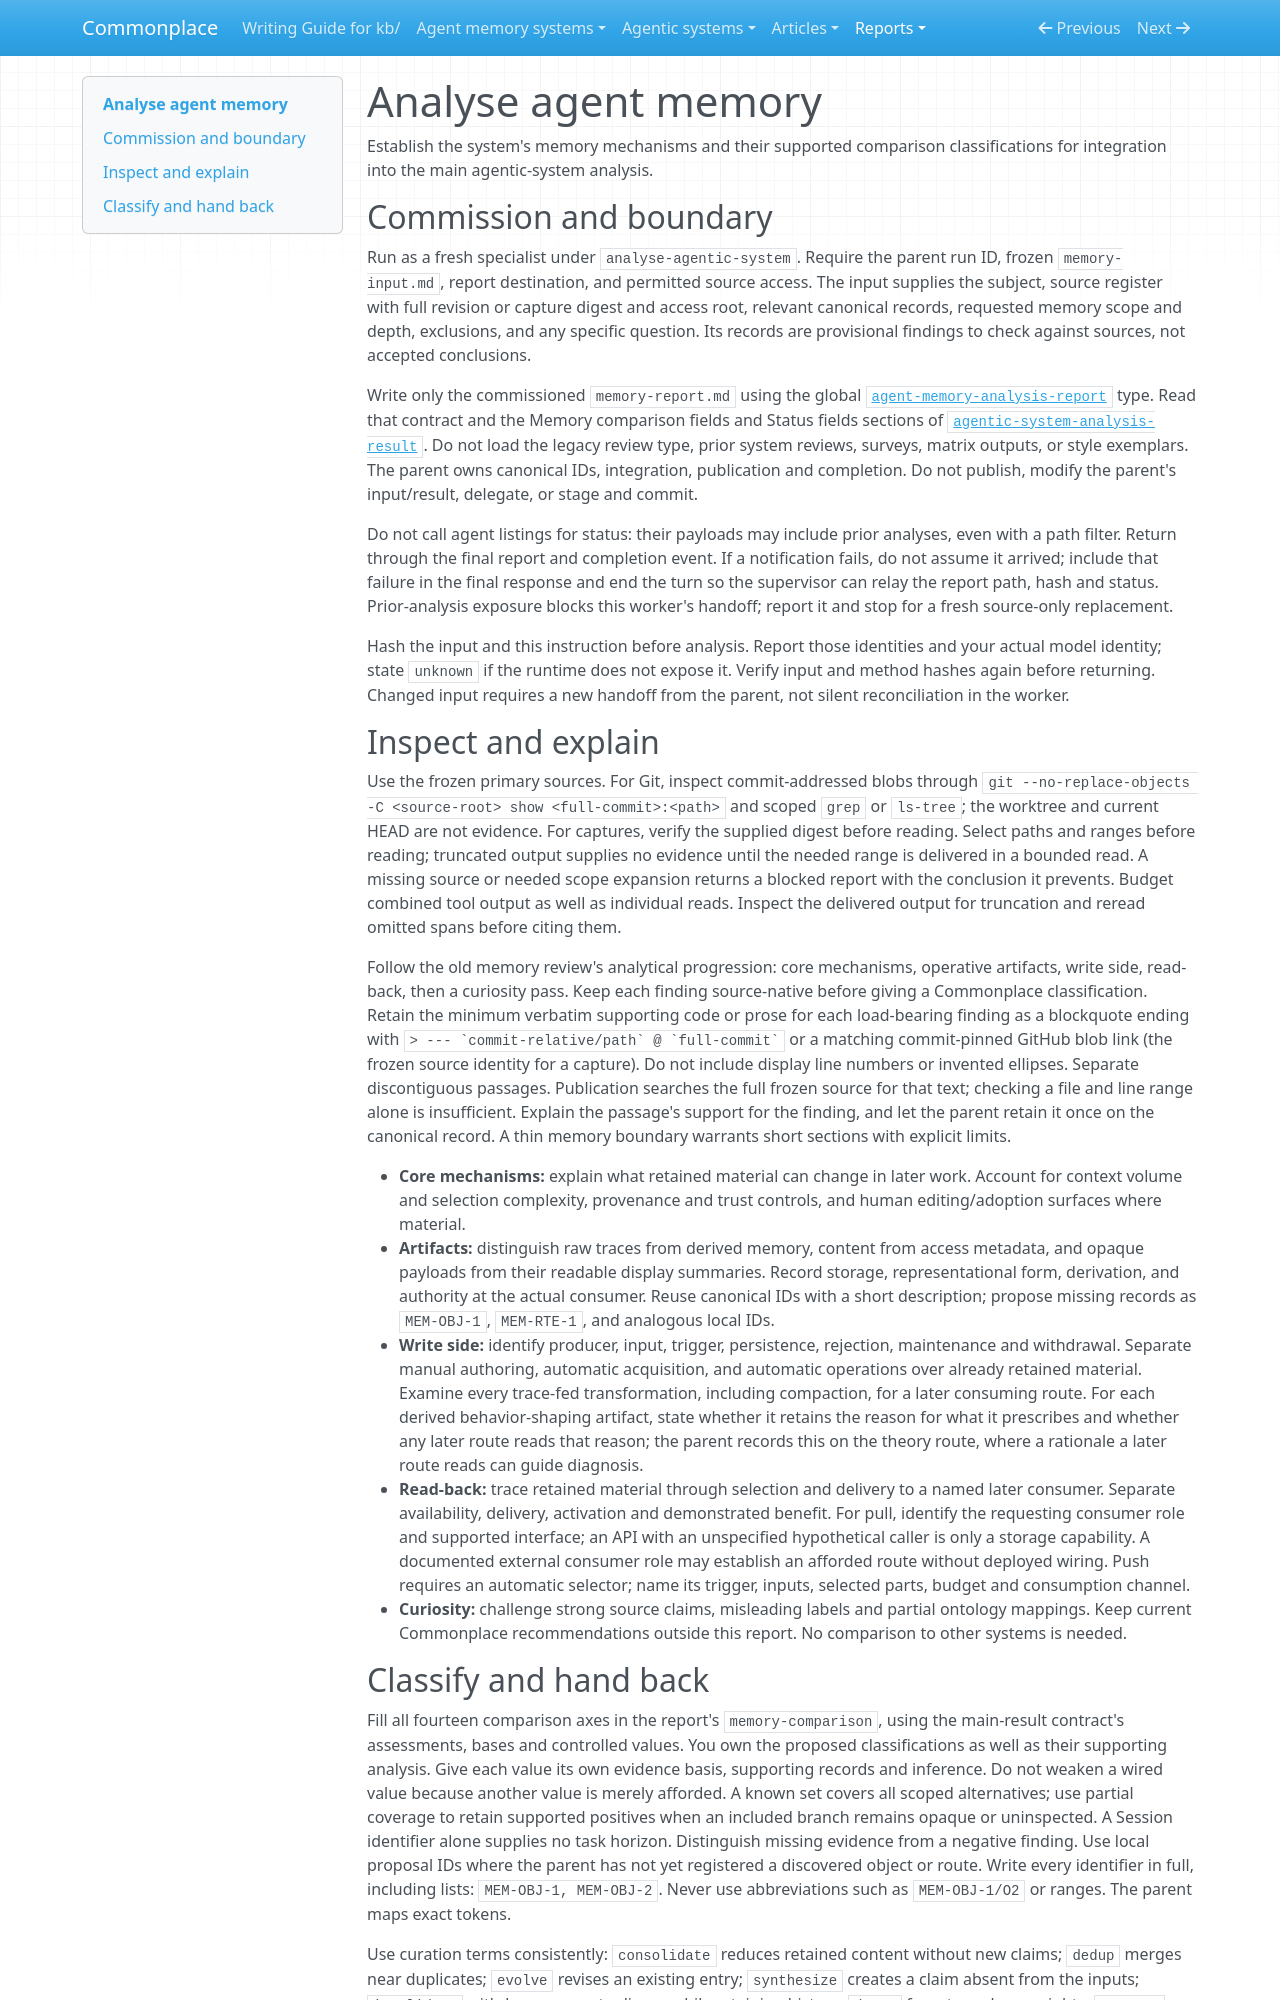

repository: zby/commonplace · page: reports/retained/agentic-analysis-reliability-20260927/trial-bundle/kb/instructions/analyse-agent-memory/index.html · generator: mkdocs

---
description: "Use in a fresh worker commissioned by analyse-agentic-system to analyse memory and context routes from frozen inputs and return a typed report."
type: types/instruction.md
---

# Analyse agent memory

Establish the system's memory mechanisms and their supported comparison
classifications for integration into the main agentic-system analysis.

## Commission and boundary

Run as a fresh specialist under `analyse-agentic-system`. Require the parent
run ID, frozen `memory-input.md`, report destination, and permitted source
access. The input supplies the subject, source register with full revision or
capture digest and access root, relevant canonical records, requested memory
scope and depth, exclusions, and any specific question. Its records are
provisional findings to check against sources, not accepted conclusions.

Write only the commissioned `memory-report.md` using the global
[`agent-memory-analysis-report`](../types/agent-memory-analysis-report.md) type. Read that contract and the
Memory comparison fields and Status fields sections of
[`agentic-system-analysis-result`](../types/agentic-system-analysis-result.md). Do not load the legacy review
type, prior system reviews, surveys, matrix outputs, or style exemplars.
The parent owns canonical IDs, integration, publication and completion. Do not
publish, modify the parent's input/result, delegate, or stage and commit.

Do not call agent listings for status: their payloads may include prior
analyses, even with a path filter. Return through the final report and completion
event. If a notification fails, do not assume it arrived; include that failure
in the final response and end the turn so the supervisor can relay the report
path, hash and status. Prior-analysis exposure blocks this worker's handoff;
report it and stop for a fresh source-only replacement.

Hash the input and this instruction before analysis. Report those identities and
your actual model identity; state `unknown` if the runtime does not expose it.
Verify input and method hashes again before returning. Changed input requires
a new handoff from the parent, not silent reconciliation in the worker.

## Inspect and explain

Use the frozen primary sources. For Git, inspect commit-addressed blobs through
`git --no-replace-objects -C <source-root> show <full-commit>:<path>` and scoped
`grep` or `ls-tree`; the worktree and current HEAD are not evidence. For
captures, verify the supplied digest before reading. Select paths and ranges
before reading; truncated output supplies no evidence until the needed range
is delivered in a bounded read. A missing source or needed scope expansion
returns a blocked report with the conclusion it prevents.
Budget combined tool output as well as individual reads. Inspect the delivered
output for truncation and reread omitted spans before citing them.

Follow the old memory review's analytical progression: core mechanisms,
operative artifacts, write side, read-back, then a curiosity pass. Keep each
finding source-native before giving a Commonplace classification. Retain the
minimum verbatim supporting code or prose for each load-bearing finding as a
blockquote ending with ``> --- `commit-relative/path` @ `full-commit` `` or a
matching commit-pinned GitHub blob link (the frozen source identity for a
capture). Do not include display line numbers or invented ellipses. Separate
discontiguous passages. Publication searches the full frozen source for that
text; checking a file and line range alone is insufficient. Explain the
passage's support for the finding, and let the parent retain it once on the
canonical record. A thin
memory boundary warrants short sections with explicit limits.

- **Core mechanisms:** explain what retained material can change in later
  work. Account for context volume and selection complexity, provenance and
  trust controls, and human editing/adoption surfaces where material.
- **Artifacts:** distinguish raw traces from derived memory, content from
  access metadata, and opaque payloads from their readable display summaries.
  Record storage, representational form, derivation, and authority at the
  actual consumer. Reuse canonical IDs with a short description; propose
  missing records as `MEM-OBJ-1`, `MEM-RTE-1`, and analogous local IDs.
- **Write side:** identify producer, input, trigger, persistence, rejection,
  maintenance and withdrawal. Separate manual authoring, automatic acquisition,
  and automatic operations over already retained material. Examine every
  trace-fed transformation, including compaction, for a later consuming route.
  For each derived behavior-shaping artifact, state whether it retains the
  reason for what it prescribes and whether any later route reads that reason;
  the parent records this on the theory route, where a rationale a later
  route reads can guide diagnosis.
- **Read-back:** trace retained material through selection and delivery to a
  named later consumer. Separate availability, delivery, activation and
  demonstrated benefit. For pull, identify the requesting consumer role and
  supported interface; an API with an unspecified hypothetical caller is only
  a storage capability. A documented external consumer role may establish an
  afforded route without deployed wiring. Push requires an automatic selector;
  name its trigger, inputs, selected parts, budget and consumption channel.
- **Curiosity:** challenge strong source claims, misleading labels and partial
  ontology mappings. Keep current Commonplace recommendations outside this
  report. No comparison to other systems is needed.
